The GitHub repository Ron231007/Image-Recognition-and-Classification contains a labelled image folder "datasets" with 2 categories: apple, banana. Examples follow, each with its label.

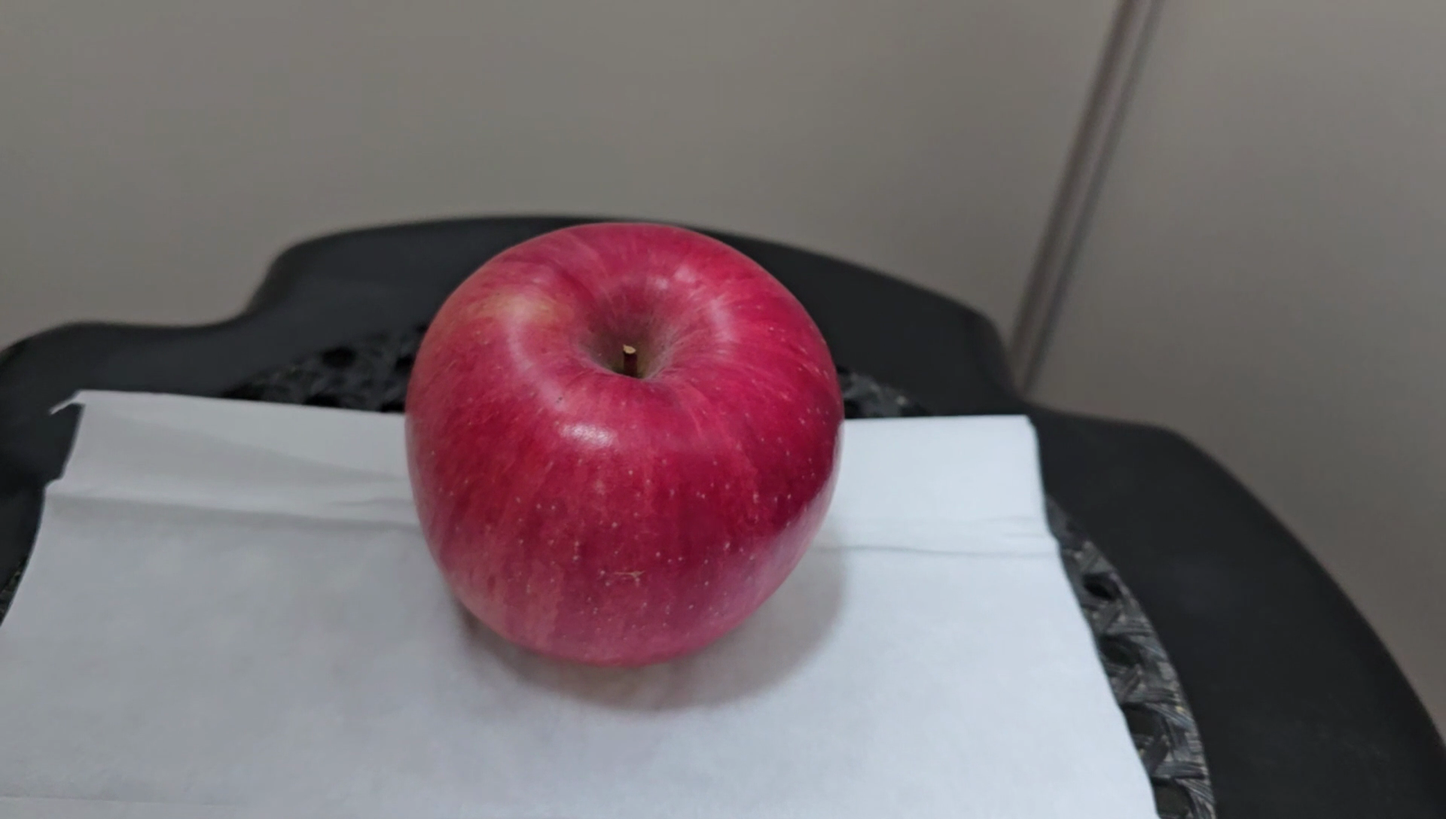
Label: apple

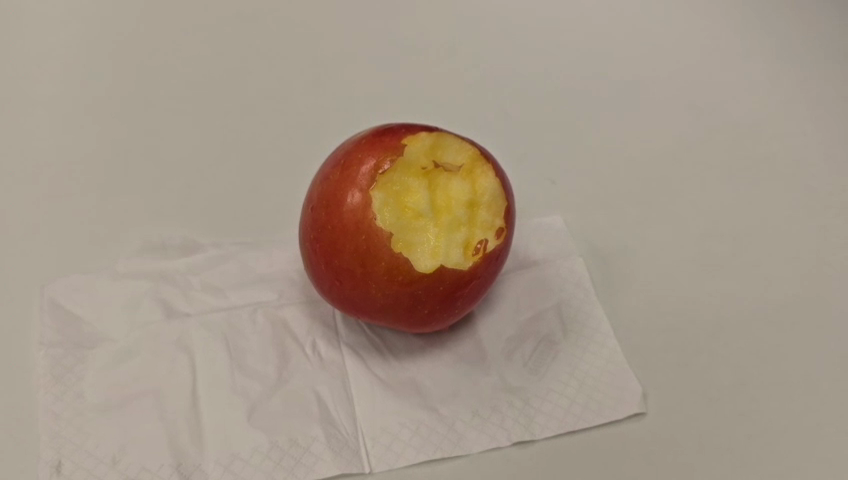
Label: apple

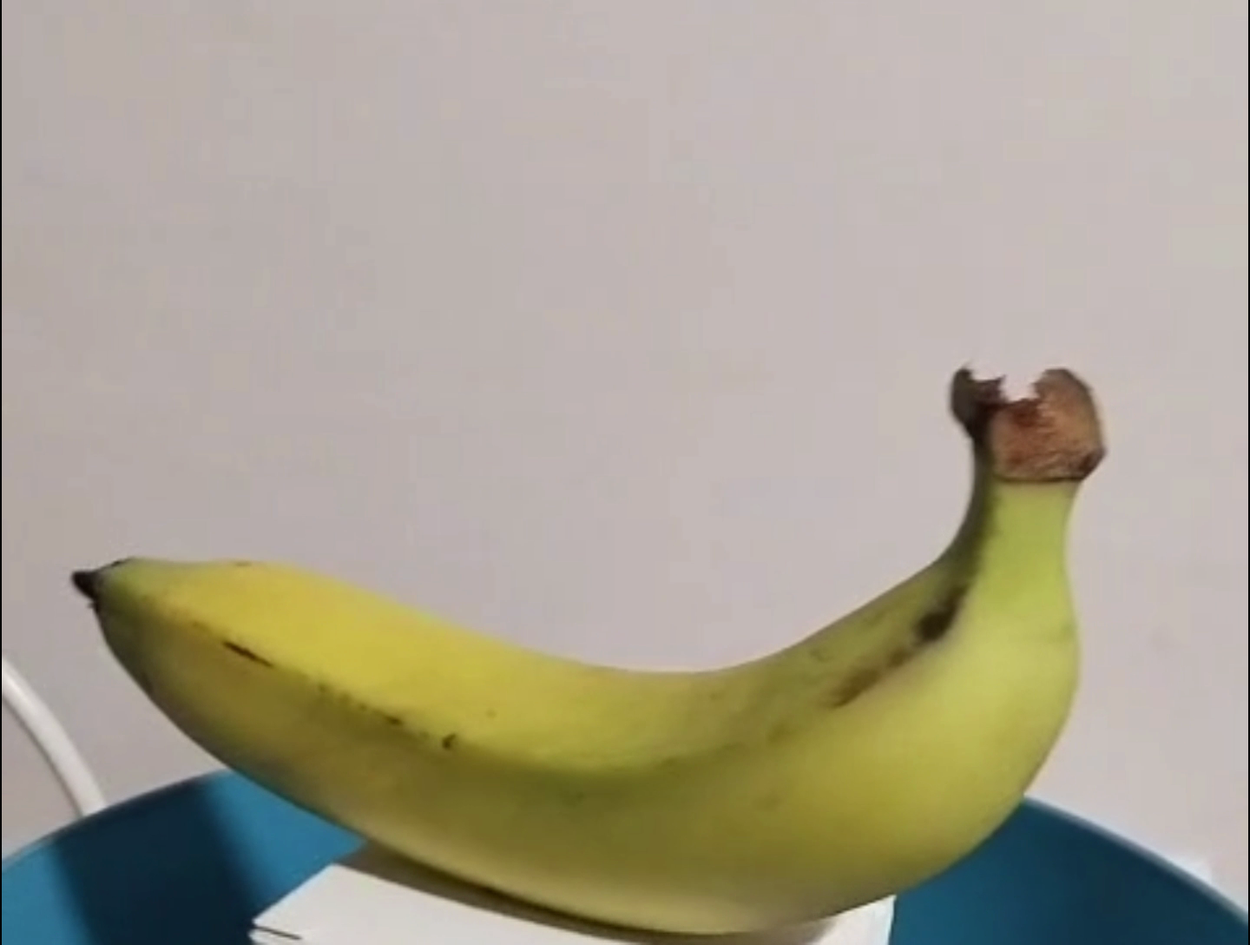
Label: banana

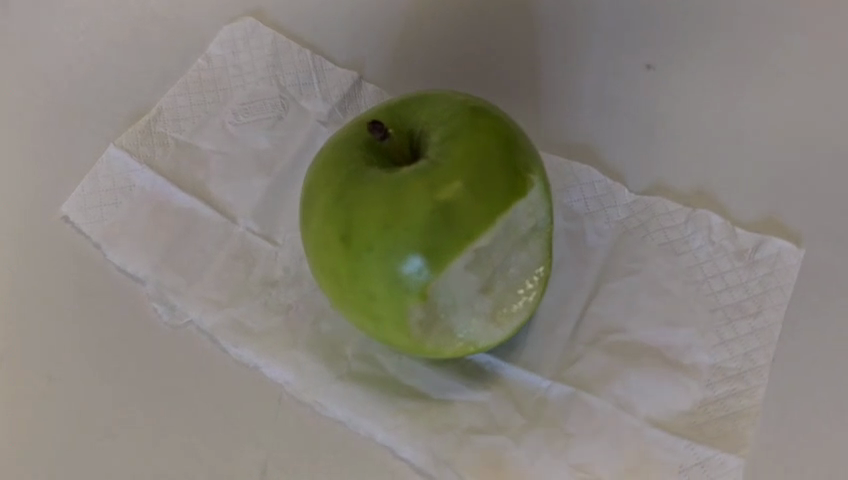
Label: apple

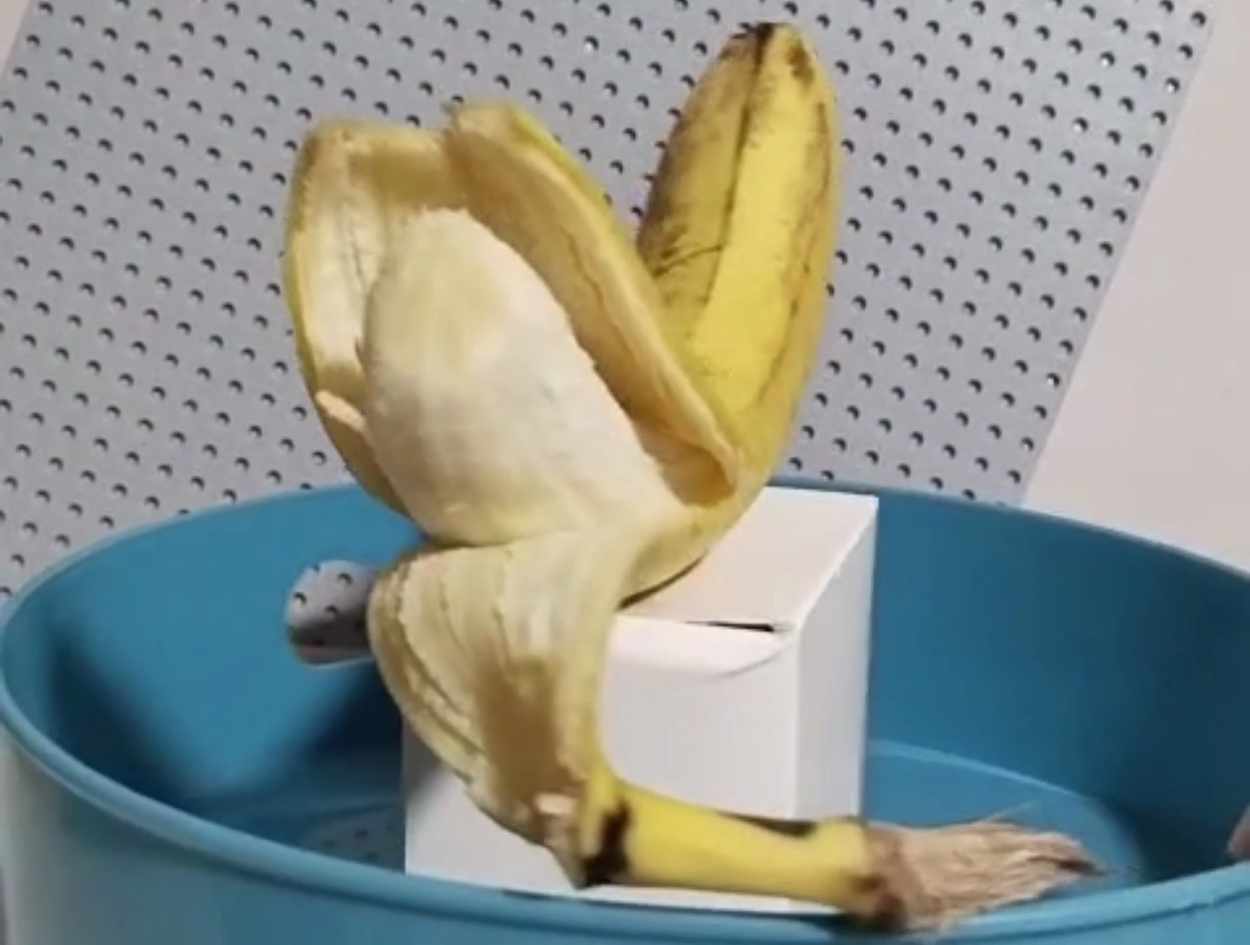
Label: banana

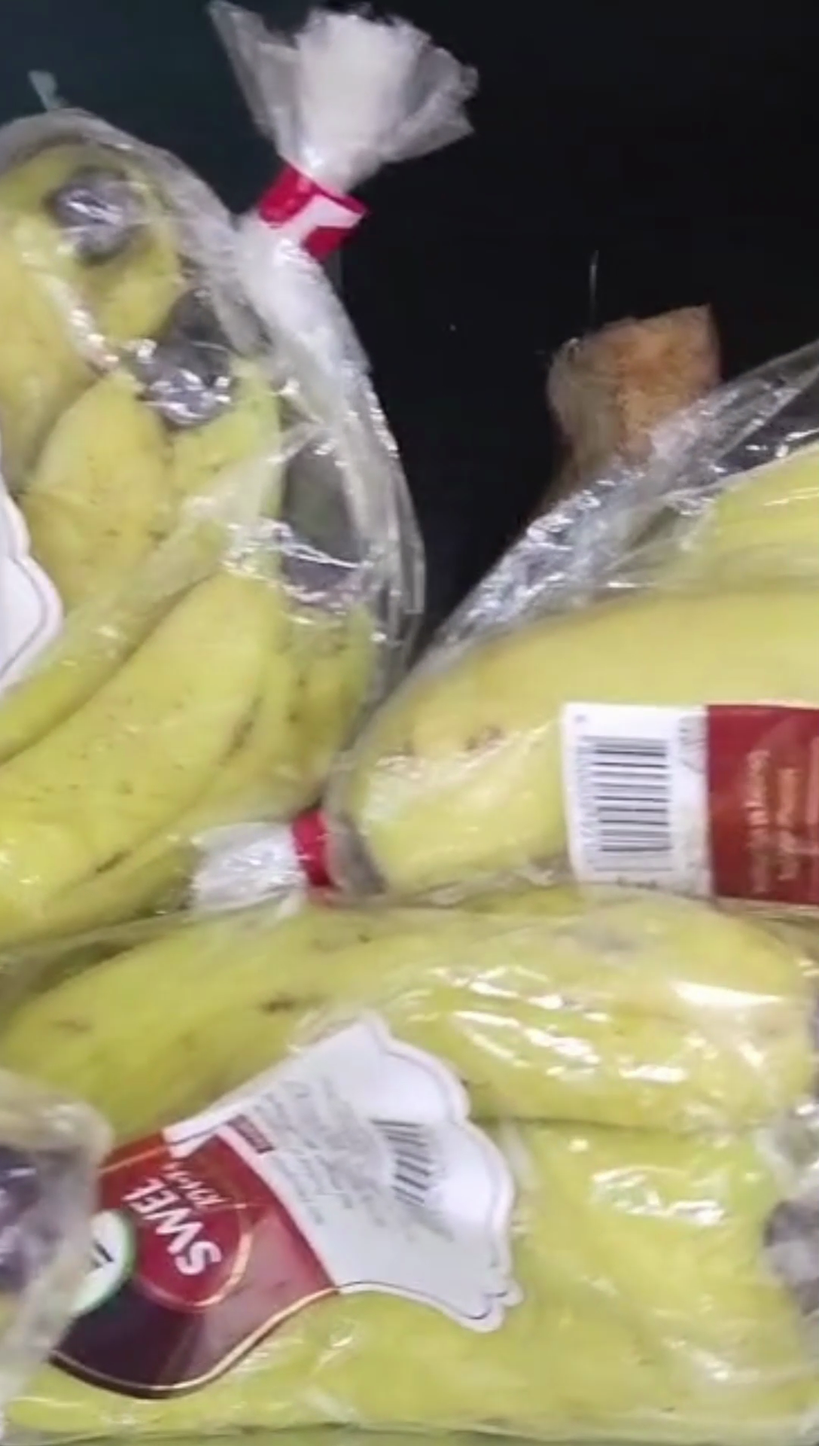
Label: banana
